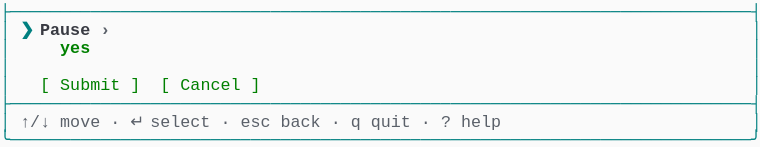
t = 0.00 s
t = 0.69 s: frame unchanged from t = 0.00 s, image omitted
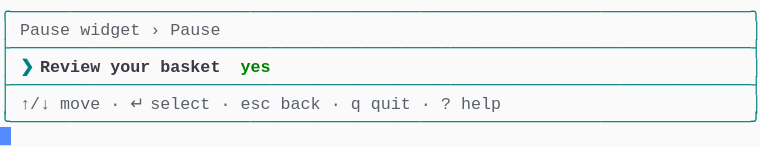
t = 1.37 s
t = 2.06 s: frame unchanged from t = 1.37 s, image omitted
t = 2.75 s: frame unchanged from t = 1.37 s, image omitted
t = 3.44 s: frame unchanged from t = 1.37 s, image omitted

The animated SVG that drew these frames (rendered in a browser with its animation timeline set to each time). Animation: 1 CSS @keyframes rule; one cycle of 4.12 s, repeats indefinitely.

<svg xmlns="http://www.w3.org/2000/svg" xmlns:xlink="http://www.w3.org/1999/xlink" width="760" height="146.96"><rect width="760" height="146.96" rx="0" ry="0" class="a"></rect><svg height="146.96" viewBox="0 0 76 14.696" width="760" xmlns="http://www.w3.org/2000/svg" xmlns:xlink="http://www.w3.org/1999/xlink"><style>.a{fill:rgb(250,250,250)}.b{font-family:Consolas,"Courier New",Courier,"Liberation Mono",monospace}.c{fill:rgb(0,128,128);white-space:pre}.d{fill:rgb(90,96,105);white-space:pre}.e{fill:rgb(0,128,128);font-weight:bold;white-space:pre}.f{fill:rgb(56,58,66);font-weight:bold;white-space:pre}.g{fill:rgb(0,128,0);font-weight:bold;white-space:pre}.h{fill:transparent}.i{fill:rgb(82,139,255)}.k{animation-duration:4.125s;animation-iteration-count:infinite;animation-name:j;animation-timing-function:steps(1,end)}.l{fill:rgb(90,96,105);font-weight:bold;white-space:pre}.m{fill:rgb(0,128,0);white-space:pre}@keyframes j{0%{transform:translateX(-0px)}0%{transform:translateX(-76px)}33.3%{transform:translateX(-152px)}100%{transform:translateX(-228px)}}</style><g font-family="Consolas, &quot;Courier New&quot;, Courier, &quot;Liberation Mono&quot;, monospace" font-size="1.67" class="b"><defs><symbol id="1"><text x="0" y="1.67" class="c">├──────────────────────────────────────────────────────────────────────────┤</text></symbol><symbol id="2"><text x="0" y="1.67" class="c">│</text><text x="2.004" y="1.67" class="d">↑/↓</text><text x="6.012" y="1.67" class="d">move</text><text x="11.021999999999998" y="1.67" class="d">·</text><text x="13.026" y="1.67" class="d">↵</text><text x="15.029999999999998" y="1.67" class="d">select</text><text x="22.043999999999997" y="1.67" class="d">·</text><text x="24.048" y="1.67" class="d">esc</text><text x="28.055999999999997" y="1.67" class="d">back</text><text x="33.065999999999995" y="1.67" class="d">·</text><text x="35.06999999999999" y="1.67" class="d">q</text><text x="37.074" y="1.67" class="d">quit</text><text x="42.083999999999996" y="1.67" class="d">·</text><text x="44.087999999999994" y="1.67" class="d">?</text><text x="46.09199999999999" y="1.67" class="d">help</text><text x="75.14999999999999" y="1.67" class="c">│</text></symbol><symbol id="3"><text x="0" y="1.67" class="c">╰──────────────────────────────────────────────────────────────────────────╯</text></symbol><symbol id="4"><text x="0" y="1.67" class="c">╭──────────────────────────────────────────────────────────────────────────╮</text></symbol><symbol id="5"><text x="0" y="1.67" class="c">│</text><text x="2.004" y="1.67" class="d">Pause</text><text x="8.016" y="1.67" class="d">widget</text><text x="15.029999999999998" y="1.67" class="d">›</text><text x="17.034" y="1.67" class="d">Pause</text><text x="75.14999999999999" y="1.67" class="c">│</text></symbol><symbol id="6"><text x="0" y="1.67" class="c">│</text><text x="2.004" y="1.67" class="e">❯</text><text x="4.008" y="1.67" class="f">Review</text><text x="11.021999999999998" y="1.67" class="f">your</text><text x="16.032" y="1.67" class="f">basket</text><text x="24.048" y="1.67" class="g">yes</text><text x="75.14999999999999" y="1.67" class="c">│</text></symbol><symbol id="a"><rect height="8" width="76" x="0" y="0" class="h"></rect></symbol><symbol id="b"><rect height="1.837" width="1.1022" class="i"></rect></symbol></defs><rect height="14.696" width="76" class="a"></rect><g class="k"><svg x="0" y="0" width="304"><svg x="0"><use xlink:href="#a"></use><use xlink:href="#b" x="-0.0040000000000000036" y="0"></use></svg><svg x="76"><use xlink:href="#a"></use><use xlink:href="#b" x="75.996" y="12.684"></use><use xlink:href="#1" y="0"></use><text x="0" y="3.5069999999999997" class="c">│</text><text x="2.004" y="3.5069999999999997" class="e">❯</text><text x="4.008" y="3.5069999999999997" class="f">Pause</text><text x="10.02" y="3.5069999999999997" class="l">›</text><text x="75.14999999999999" y="3.5069999999999997" class="c">│</text><text x="0" y="5.343999999999999" class="c">│</text><text x="6.012" y="5.343999999999999" class="g">yes</text><text x="75.14999999999999" y="5.343999999999999" class="c">│</text><text x="0" y="7.181" class="c">│</text><text x="75.14999999999999" y="7.181" class="c">│</text><text x="0" y="9.018" class="c">│</text><text x="4.008" y="9.018" class="m">[</text><text x="6.012" y="9.018" class="m">Submit</text><text x="13.026" y="9.018" class="m">]</text><text x="16.032" y="9.018" class="m">[</text><text x="18.035999999999998" y="9.018" class="m">Cancel</text><text x="25.05" y="9.018" class="m">]</text><text x="75.14999999999999" y="9.018" class="c">│</text><use xlink:href="#1" y="9.185"></use><use xlink:href="#2" y="11.022"></use><use xlink:href="#3" y="12.859"></use></svg><svg x="152"><use xlink:href="#a"></use><use xlink:href="#b" x="75.996" y="10.847"></use><use xlink:href="#4" y="0"></use><use xlink:href="#5" y="1.837"></use><use xlink:href="#1" y="3.674"></use><use xlink:href="#6" y="5.511"></use><use xlink:href="#1" y="7.348"></use><use xlink:href="#2" y="9.185"></use><use xlink:href="#3" y="11.022"></use></svg><svg x="228"><use xlink:href="#a"></use><use xlink:href="#b" x="0.996" y="12.684"></use><use xlink:href="#4" y="0"></use><use xlink:href="#5" y="1.837"></use><use xlink:href="#1" y="3.674"></use><use xlink:href="#6" y="5.511"></use><use xlink:href="#1" y="7.348"></use><use xlink:href="#2" y="9.185"></use><use xlink:href="#3" y="11.022"></use></svg></svg></g></g></svg></svg>
